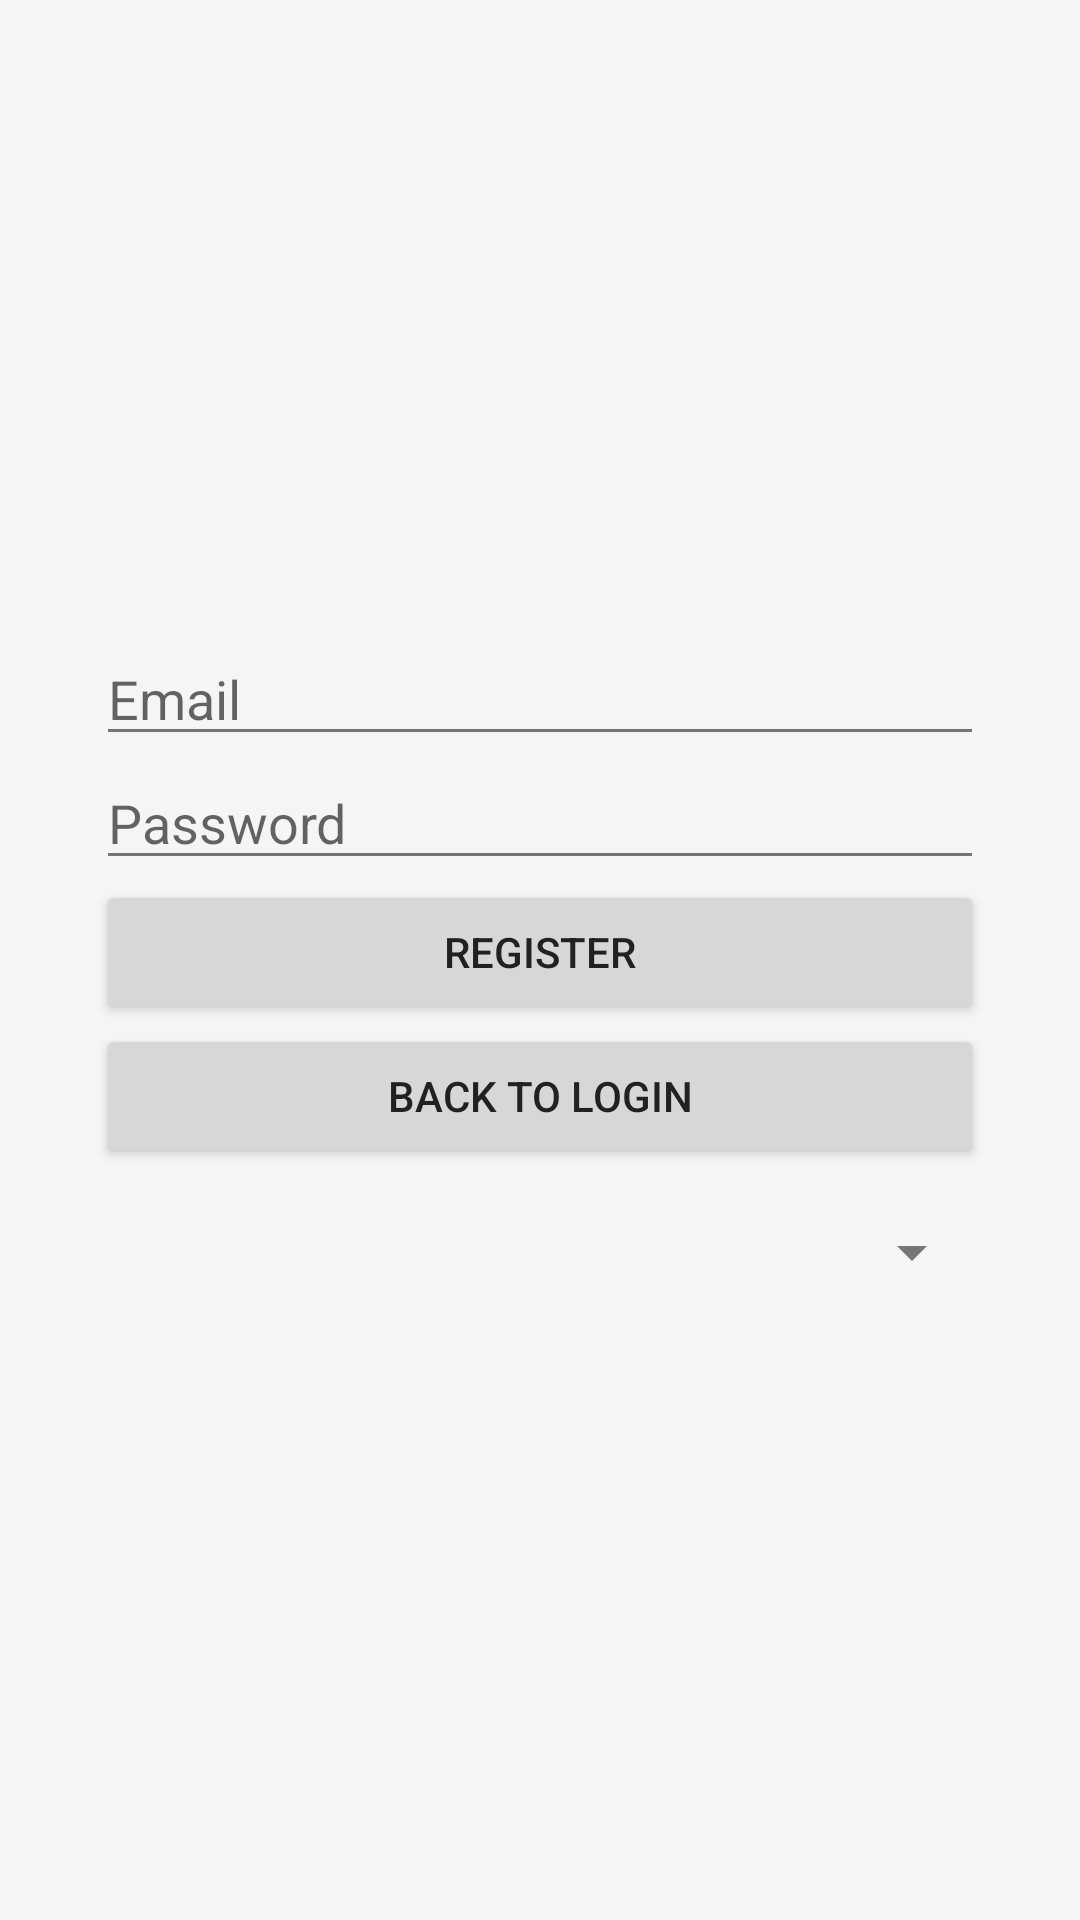

Android layout source for this screen:
<!-- AndroidManifest.xml: application theme Theme.Shiftly360 -->
<!-- res/layout/activity_register.xml -->
<?xml version="1.0" encoding="utf-8"?>
<androidx.constraintlayout.widget.ConstraintLayout xmlns:android="http://schemas.android.com/apk/res/android"
    android:layout_width="match_parent"
    android:layout_height="match_parent">
    <LinearLayout
        xmlns:android="http://schemas.android.com/apk/res/android"
        android:layout_width="match_parent"
        android:layout_height="match_parent"
        android:orientation="vertical"
        android:gravity="center"
        android:padding="32dp">

        <EditText
            android:id="@+id/email"
            android:layout_width="match_parent"
            android:layout_height="wrap_content"
            android:hint="Email" />

        <EditText
            android:id="@+id/password"
            android:layout_width="match_parent"
            android:layout_height="wrap_content"
            android:hint="Password"
            android:inputType="textPassword" />

        <Button
            android:id="@+id/btn_register"
            android:layout_width="match_parent"
            android:layout_height="wrap_content"
            android:text="Register" />

        <Button
            android:id="@+id/btn_to_login"
            android:layout_width="match_parent"
            android:layout_height="wrap_content"
            android:text="Back to Login" />

        <Spinner
            android:id="@+id/employer_spinner"
            android:layout_width="match_parent"
            android:layout_height="wrap_content"
            android:layout_marginTop="16dp"/>

    </LinearLayout>


</androidx.constraintlayout.widget.ConstraintLayout>
<!-- resources referenced by this layout -->
<resources>
  <style name="Theme.Shiftly360" parent="Theme.MaterialComponents.Light.NoActionBar">
          
          <item name="colorPrimary">@color/primary</item>
          <item name="colorPrimaryVariant">@color/primary_dark</item>
          <item name="colorOnPrimary">@color/white</item>
          
          <item name="colorSecondary">@color/accent</item>
          <item name="colorSecondaryVariant">@color/accent</item>
          <item name="colorOnSecondary">@color/white</item>
          
          <item name="android:statusBarColor">@color/primary_dark</item>
          
          <item name="android:textColorPrimary">@color/text_primary</item>
          <item name="android:textColorSecondary">@color/text_secondary</item>
          
          <item name="android:windowBackground">@color/light_gray</item>
          
          <item name="materialCardViewStyle">@style/Widget.Shiftly360.CardView</item>
      </style>
  <color name="primary">#0F5597</color>
  <color name="primary_dark">#0A407A</color>
  <color name="white">#FFFFFFFF</color>
  <color name="accent">#FF4081</color>
  <color name="text_primary">#212121</color>
  <color name="text_secondary">#757575</color>
  <color name="light_gray">#F5F5F5</color>
  <style name="Widget.Shiftly360.CardView" parent="Widget.MaterialComponents.CardView">
          <item name="cardElevation">2dp</item>
          <item name="cardCornerRadius">8dp</item>
          <item name="strokeColor">@color/light_gray</item>
          <item name="strokeWidth">1dp</item>
      </style>
</resources>
